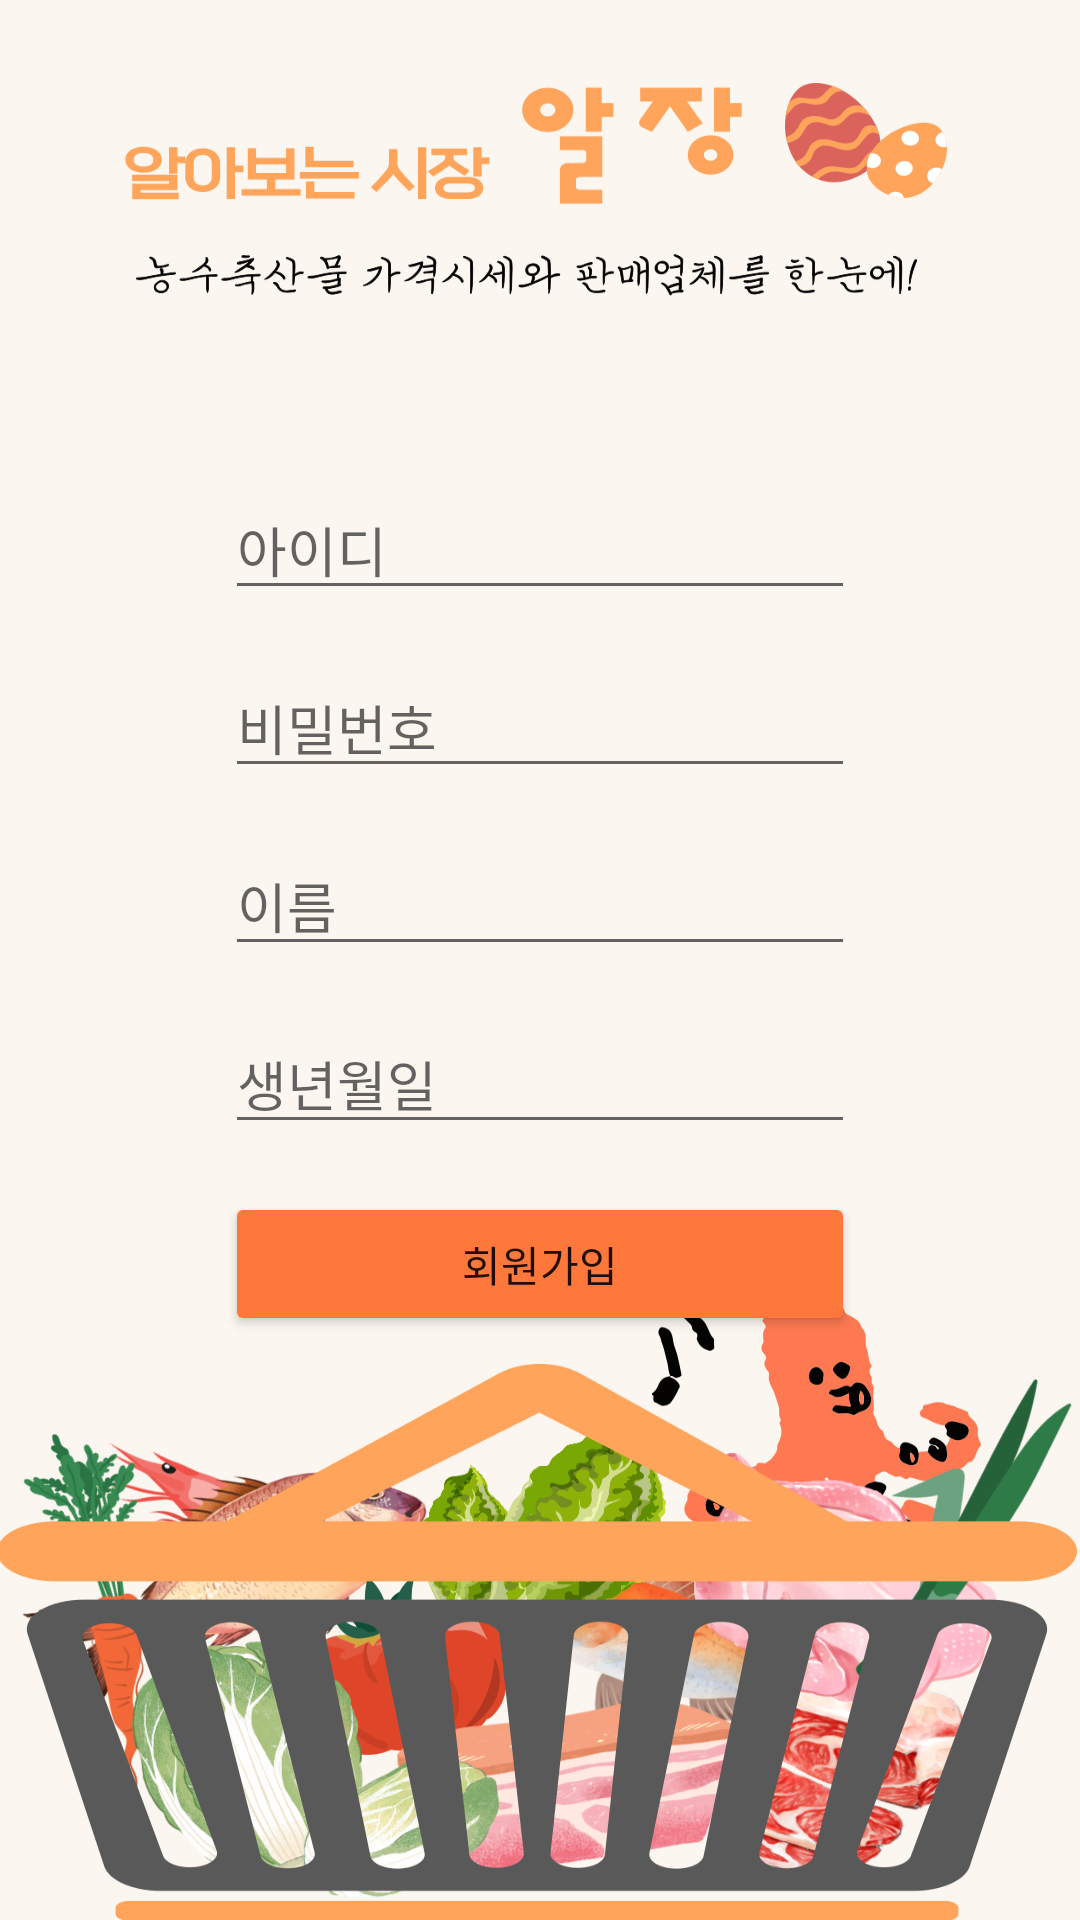

The Android layout XML behind this screen, and the referenced resources:
<!-- AndroidManifest.xml: application theme Theme.Eggshell_login -->
<!-- res/layout/activity_register.xml -->
<?xml version="1.0" encoding="utf-8"?>
<androidx.constraintlayout.widget.ConstraintLayout xmlns:android="http://schemas.android.com/apk/res/android"
    xmlns:app="http://schemas.android.com/apk/res-auto"
    xmlns:tools="http://schemas.android.com/tools"
    android:layout_width="match_parent"
    android:layout_height="match_parent"
    android:background="@drawable/__001"
    android:backgroundTint="@color/white"
    android:backgroundTintMode="multiply"
    tools:context=".RegisterActivity">

    <EditText
        android:id="@+id/et_id"
        android:layout_width="wrap_content"
        android:layout_height="wrap_content"
        android:layout_marginStart="8dp"
        android:layout_marginTop="160dp"
        android:layout_marginEnd="8dp"
        android:ems="10"
        android:hint="아이디"
        android:inputType="textPersonName"
        app:layout_constraintEnd_toEndOf="parent"
        app:layout_constraintStart_toStartOf="parent"
        app:layout_constraintTop_toTopOf="parent" />

    <EditText
        android:id="@+id/et_pass"
        android:layout_width="wrap_content"
        android:layout_height="wrap_content"
        android:layout_marginTop="16dp"
        android:ems="10"
        android:hint="비밀번호"
        android:inputType="textPersonName"
        app:layout_constraintEnd_toEndOf="@+id/et_id"
        app:layout_constraintStart_toStartOf="@+id/et_id"
        app:layout_constraintTop_toBottomOf="@+id/et_id" />

    <EditText
        android:id="@+id/et_name"
        android:layout_width="wrap_content"
        android:layout_height="wrap_content"
        android:layout_marginTop="16dp"
        android:ems="10"
        android:hint="이름"
        android:inputType="textPersonName"
        app:layout_constraintEnd_toEndOf="@+id/et_pass"
        app:layout_constraintStart_toStartOf="@+id/et_pass"
        app:layout_constraintTop_toBottomOf="@+id/et_pass" />

    <EditText
        android:id="@+id/et_age"
        android:layout_width="wrap_content"
        android:layout_height="wrap_content"
        android:layout_marginTop="16dp"
        android:ems="10"
        android:hint="생년월일"
        android:inputType="textPersonName"
        app:layout_constraintEnd_toEndOf="@+id/et_name"
        app:layout_constraintStart_toStartOf="@+id/et_name"
        app:layout_constraintTop_toBottomOf="@+id/et_name" />

    <Button
        android:id="@+id/btn_register"
        android:layout_width="0dp"
        android:layout_height="wrap_content"
        android:layout_marginTop="16dp"
        android:backgroundTint="#FD783A"
        android:drawableTint="#FFFFFF"
        android:text="회원가입"
        app:layout_constraintEnd_toEndOf="@+id/et_age"
        app:layout_constraintStart_toStartOf="@+id/et_age"
        app:layout_constraintTop_toBottomOf="@+id/et_age" />
</androidx.constraintlayout.widget.ConstraintLayout>
<!-- resources referenced by this layout -->
<resources>
  <color name="white">#FFFFFFFF</color>
  <!-- drawable __001: png bitmap (drawable, 418651 bytes) -->
  <style name="Theme.Eggshell_login" parent="Theme.MaterialComponents.DayNight.DarkActionBar">
          
          <item name="colorPrimary">#FD783A</item>
          <item name="colorPrimaryVariant">@color/black</item>
          <item name="colorOnPrimary">@color/white</item>
          
          <item name="colorSecondary">@color/teal_200</item>
          <item name="colorSecondaryVariant">@color/teal_700</item>
          <item name="colorOnSecondary">@color/black</item>
          
          <item name="android:statusBarColor" tools:targetApi="l">?attr/colorPrimaryVariant</item>
          
          <item name="windowActionBar">false</item>
          <item name="windowNoTitle">true</item>
      </style>
  <color name="black">#FF000000</color>
  <color name="teal_200">#FF03DAC5</color>
  <color name="teal_700">#FF018786</color>
</resources>
